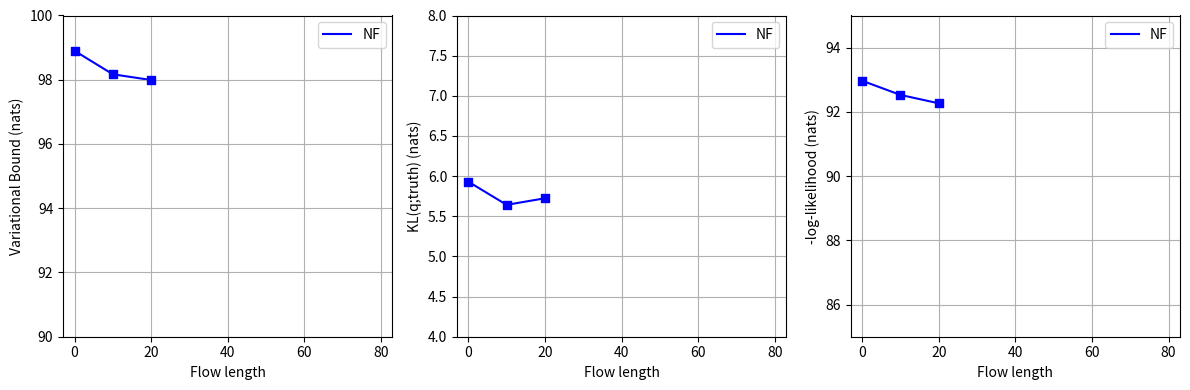

Write Python code to recreate this figure. (Note: this script raises an exception after producing the figure.)
# 100,000 parameter updates result (flow length = 0, 10, 20)
import matplotlib.pyplot as plt

def main():
    plt.figure(figsize=(12, 4))
    margin = 3
    flow_length = [0, 10, 20]

    # (1) Free Energy Bound vs Flow Length
    plt.subplot(1, 3, 1)
    plt.grid(zorder=0)
    plt.xlim([0-margin, 80+margin])
    plt.ylim([90, 100])
    plt.xlabel('Flow length')
    plt.ylabel('Variational Bound (nats)')

    results = [98.899417, 98.169727, 97.990917]
    plt.plot(flow_length, results, label='NF', color='blue', zorder=1)
    plt.scatter(flow_length, results, marker='s', color='blue', zorder=2)
    plt.legend()

    # (3) -log-likelihood (nats)
    plt.subplot(1, 3, 3)
    plt.grid(zorder=0)
    plt.xlim([0-margin, 80+margin])
    plt.ylim([85, 95])
    plt.xlabel('Flow length')
    plt.ylabel('-log-likelihood (nats)')

    results = [92.969014, 92.527528, 92.266818]
    plt.plot(flow_length, results, label='NF', color='blue', zorder=1)
    plt.scatter(flow_length, results, marker='s', color='blue', zorder=2)
    plt.legend()

    # (2) KL(q;truth) (nats)
    plt.subplot(1, 3, 2)
    plt.grid(zorder=0)
    plt.xlim([0-margin, 80+margin])
    plt.ylim([4, 8])
    plt.xlabel('Flow length')
    plt.ylabel('KL(q;truth) (nats)')

    results = [5.930403, 5.642199, 5.724099]
    plt.plot(flow_length, results, label='NF', color='blue', zorder=1)
    plt.scatter(flow_length, results, marker='s', color='blue', zorder=2)
    plt.legend()

    plt.tight_layout()
    plt.savefig("assets/figure_4_temp_100000.jpg", dpi=500)

if __name__ == '__main__':
    main()